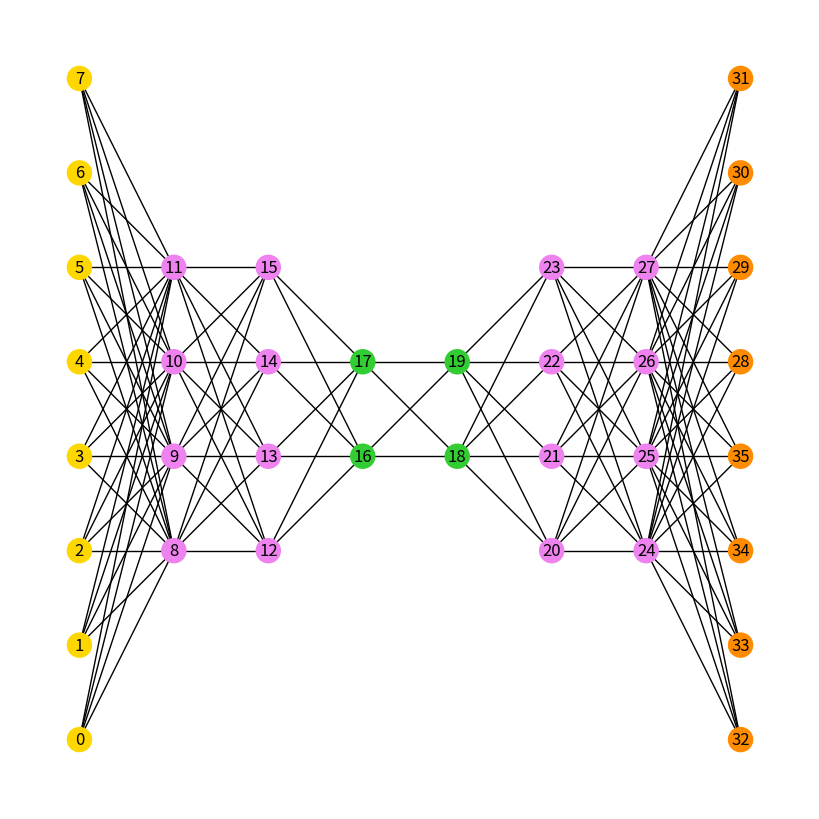

Generate this figure with matplotlib:
import itertools
import matplotlib.pyplot as plt
import networkx as nx

from networkx.utils import pairwise

subset_sizes = [8, 4, 4, 2, 2, 4, 4, 8]
subset_color = [
    "gold",
    "violet",
    "violet",
    "limegreen",
    "limegreen",
    "violet",
    "violet",
    "darkorange",
]


def multilayered_graph(*subset_sizes):
    extents = pairwise(itertools.accumulate((0,) + subset_sizes))
    layers = [range(start, end) for start, end in extents]
    G = nx.Graph()
    for (i, layer) in enumerate(layers):
        G.add_nodes_from(layer, layer=i)
    for layer1, layer2 in pairwise(layers):
        G.add_edges_from(itertools.product(layer1, layer2))
    layer1 = layers[0]
    layer2 = layers[1]
    # for tor in layer1:
    #     for s1 in range(layer2[0]
    # print("layer1 = %s, layer2 = %s" % (type(layer1), layer2))
    return G


G = multilayered_graph(*subset_sizes)
nodes = G.nodes()
edges = G.edges()
links_map = {}
with open("generated_topo", "w+") as f:
    for n in nodes:
        f.write("s" + str(n))
        f.write(",")
        links_map[n] = 0
    f.write("\n")
    # print(links_map)
    for e in edges:
        src, dst = e[0], e[1]
        src_cur = links_map.get(src)
        dst_cur = links_map.get(dst)
        # print(src_cur, dst_cur)
        f.write("s%d:%d-s%d:%d" % (src, src_cur, dst, dst_cur))
        f.write("\n")
        links_map[src] = src_cur + 1
        links_map[dst] = dst_cur + 1

color = [subset_color[data["layer"]] for v, data in G.nodes(data=True)]
pos = nx.multipartite_layout(G, subset_key="layer")
plt.figure(figsize=(8, 8))
nx.draw(G, pos, node_color=color, with_labels=True)
plt.axis("equal")
plt.show()
